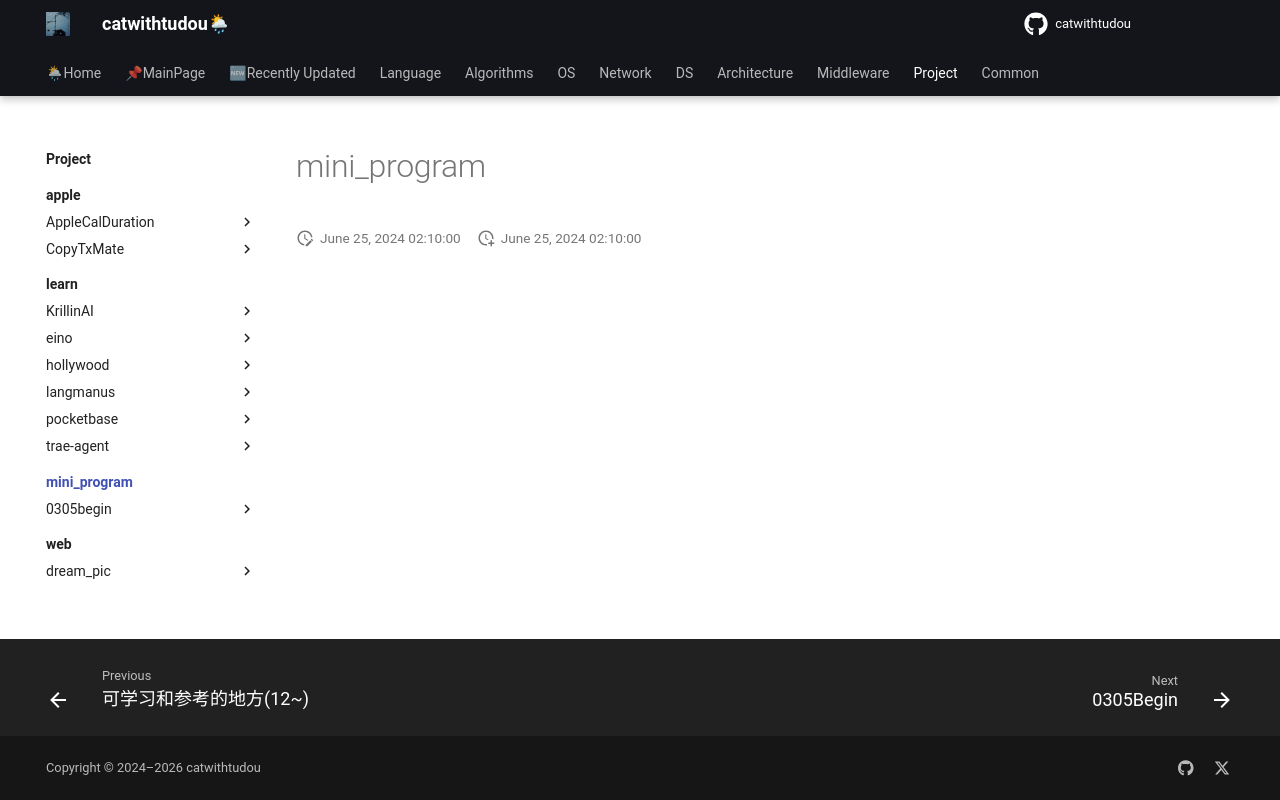

repository: catwithtudou/new_blog · page: project/mini_program/index.html · generator: mkdocs


# mini_program
